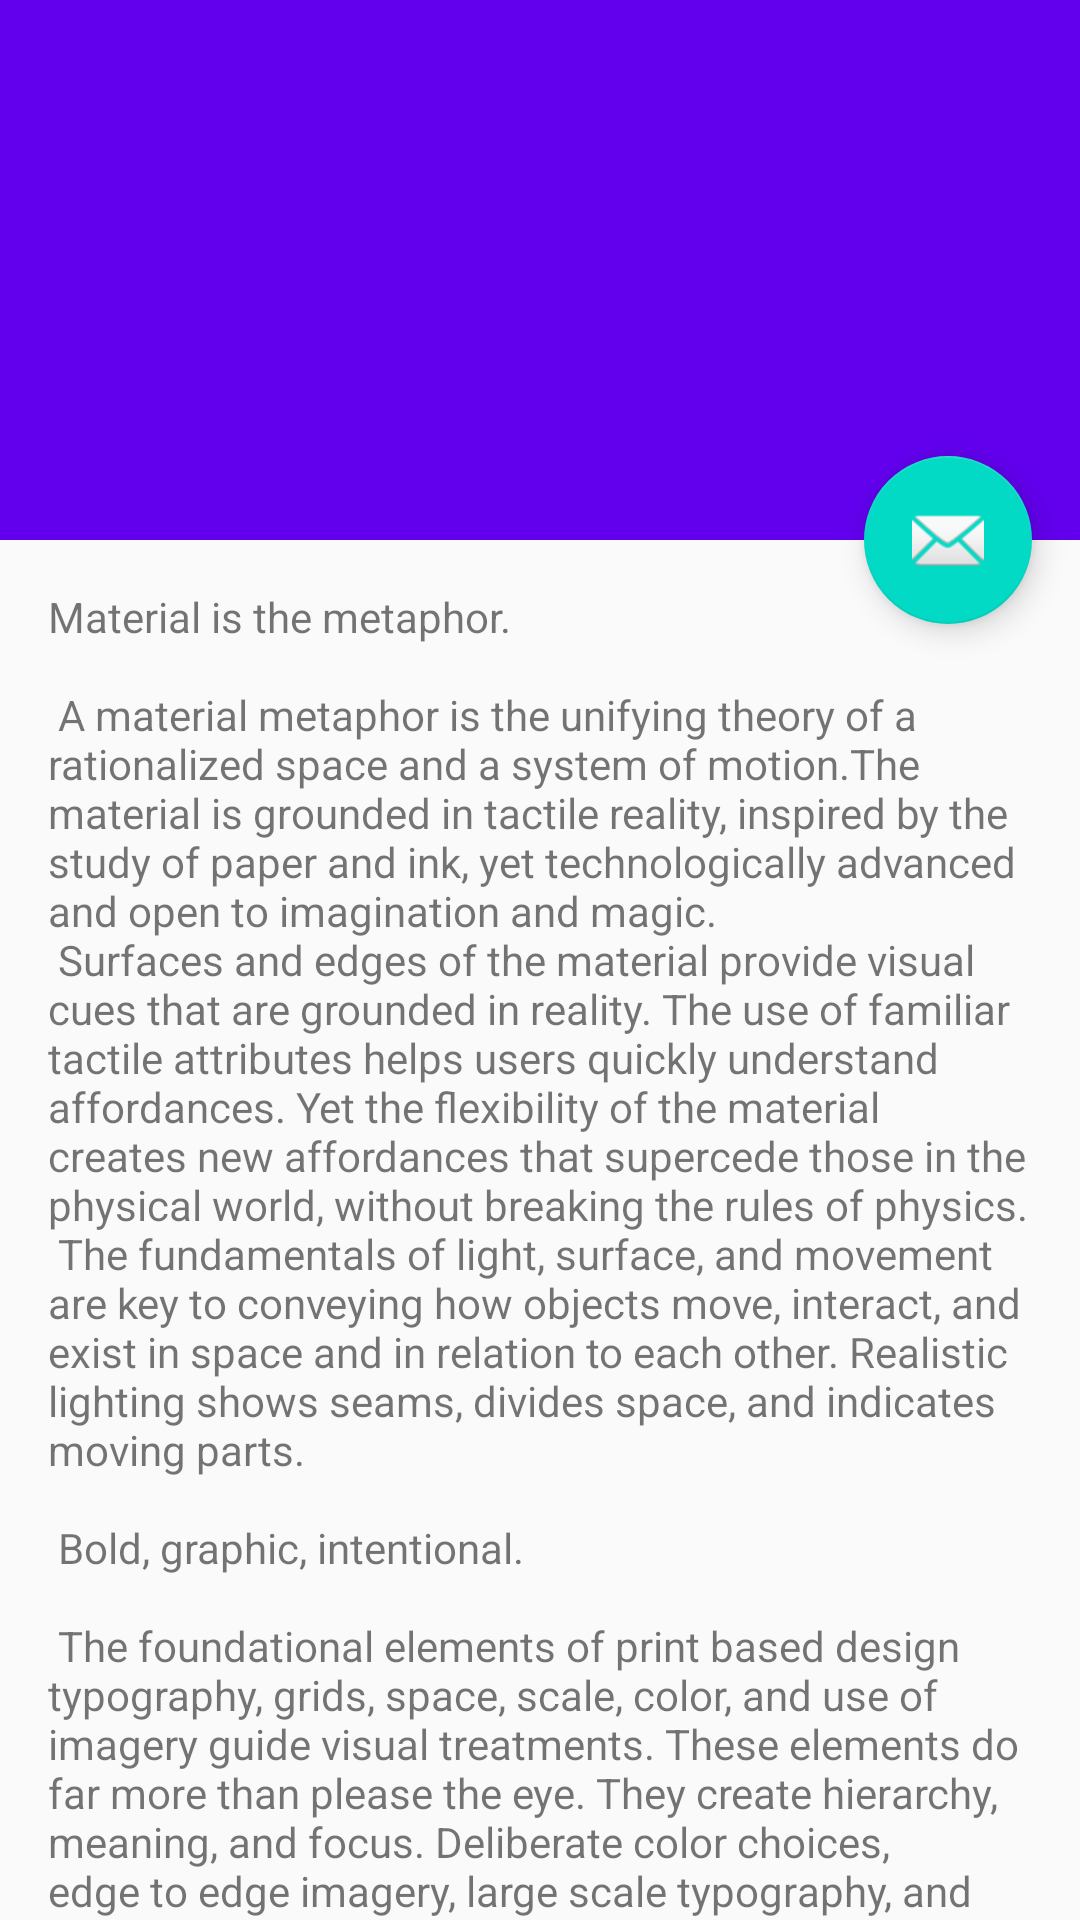

Android layout source for this screen:
<!-- AndroidManifest.xml: activity theme AppTheme.NoActionBar -->
<!-- res/layout/activity_detail.xml -->
<?xml version="1.0" encoding="utf-8"?>
<androidx.coordinatorlayout.widget.CoordinatorLayout xmlns:android="http://schemas.android.com/apk/res/android"
    android:layout_width="match_parent"
    android:layout_height="match_parent"
    xmlns:tools="http://schemas.android.com/tools"
    xmlns:app="http://schemas.android.com/apk/res-auto"
    android:fitsSystemWindows="true"
    tools:context=".ui.detail.DetailActivity">

    <com.google.android.material.appbar.AppBarLayout
        android:id="@+id/app_bar"
        android:layout_width="match_parent"
        android:layout_height="@dimen/app_bar_height"
        android:fitsSystemWindows="true"
        android:theme="@style/AppTheme.AppBarOverlay">

        <com.google.android.material.appbar.CollapsingToolbarLayout
            android:id="@+id/toolbar_layout"
            android:layout_width="match_parent"
            android:layout_height="match_parent"
            android:fitsSystemWindows="true"
            app:contentScrim="?attr/colorPrimary"
            app:layout_scrollFlags="scroll|exitUntilCollapsed"
            app:toolbarId="@+id/toolbar">

            <androidx.appcompat.widget.Toolbar
                android:id="@+id/toolbar"
                android:layout_width="match_parent"
                android:layout_height="?attr/actionBarSize"
                app:layout_collapseMode="pin"
                app:popupTheme="@style/AppTheme.PopupOverlay" />

        </com.google.android.material.appbar.CollapsingToolbarLayout>
    </com.google.android.material.appbar.AppBarLayout>

    <com.google.android.material.floatingactionbutton.FloatingActionButton
        android:id="@+id/fab"
        android:layout_width="wrap_content"
        android:layout_height="wrap_content"
        android:layout_margin="@dimen/fab_margin"
        app:layout_anchor="@id/app_bar"
        app:layout_anchorGravity="bottom|end"
        app:srcCompat="@android:drawable/ic_dialog_email" />

    <include android:id="@+id/scrolling_layout" layout="@layout/activity_content_scrolling" />

</androidx.coordinatorlayout.widget.CoordinatorLayout>
<!-- res/layout/activity_content_scrolling.xml (included above) -->
<?xml version="1.0" encoding="utf-8"?>
<androidx.core.widget.NestedScrollView xmlns:android="http://schemas.android.com/apk/res/android"
    android:layout_width="match_parent"
    android:layout_height="match_parent"
    xmlns:app="http://schemas.android.com/apk/res-auto"
    xmlns:tools="http://schemas.android.com/tools"
    app:layout_behavior="@string/appbar_scrolling_view_behavior"
    tools:context=".ui.detail.DetailActivity"
    tools:showIn="@layout/activity_detail">
    <TextView
        android:id="@+id/large_text"
        android:layout_width="wrap_content"
        android:layout_height="wrap_content"
        android:layout_margin="@dimen/text_margin"
        tools:text="@string/large_text" />
</androidx.core.widget.NestedScrollView>
<!-- resources referenced by this layout -->
<resources>
  <dimen name="app_bar_height">180dp</dimen>
  <dimen name="fab_margin">16dp</dimen>
  <dimen name="text_margin">16dp</dimen>
</resources>
